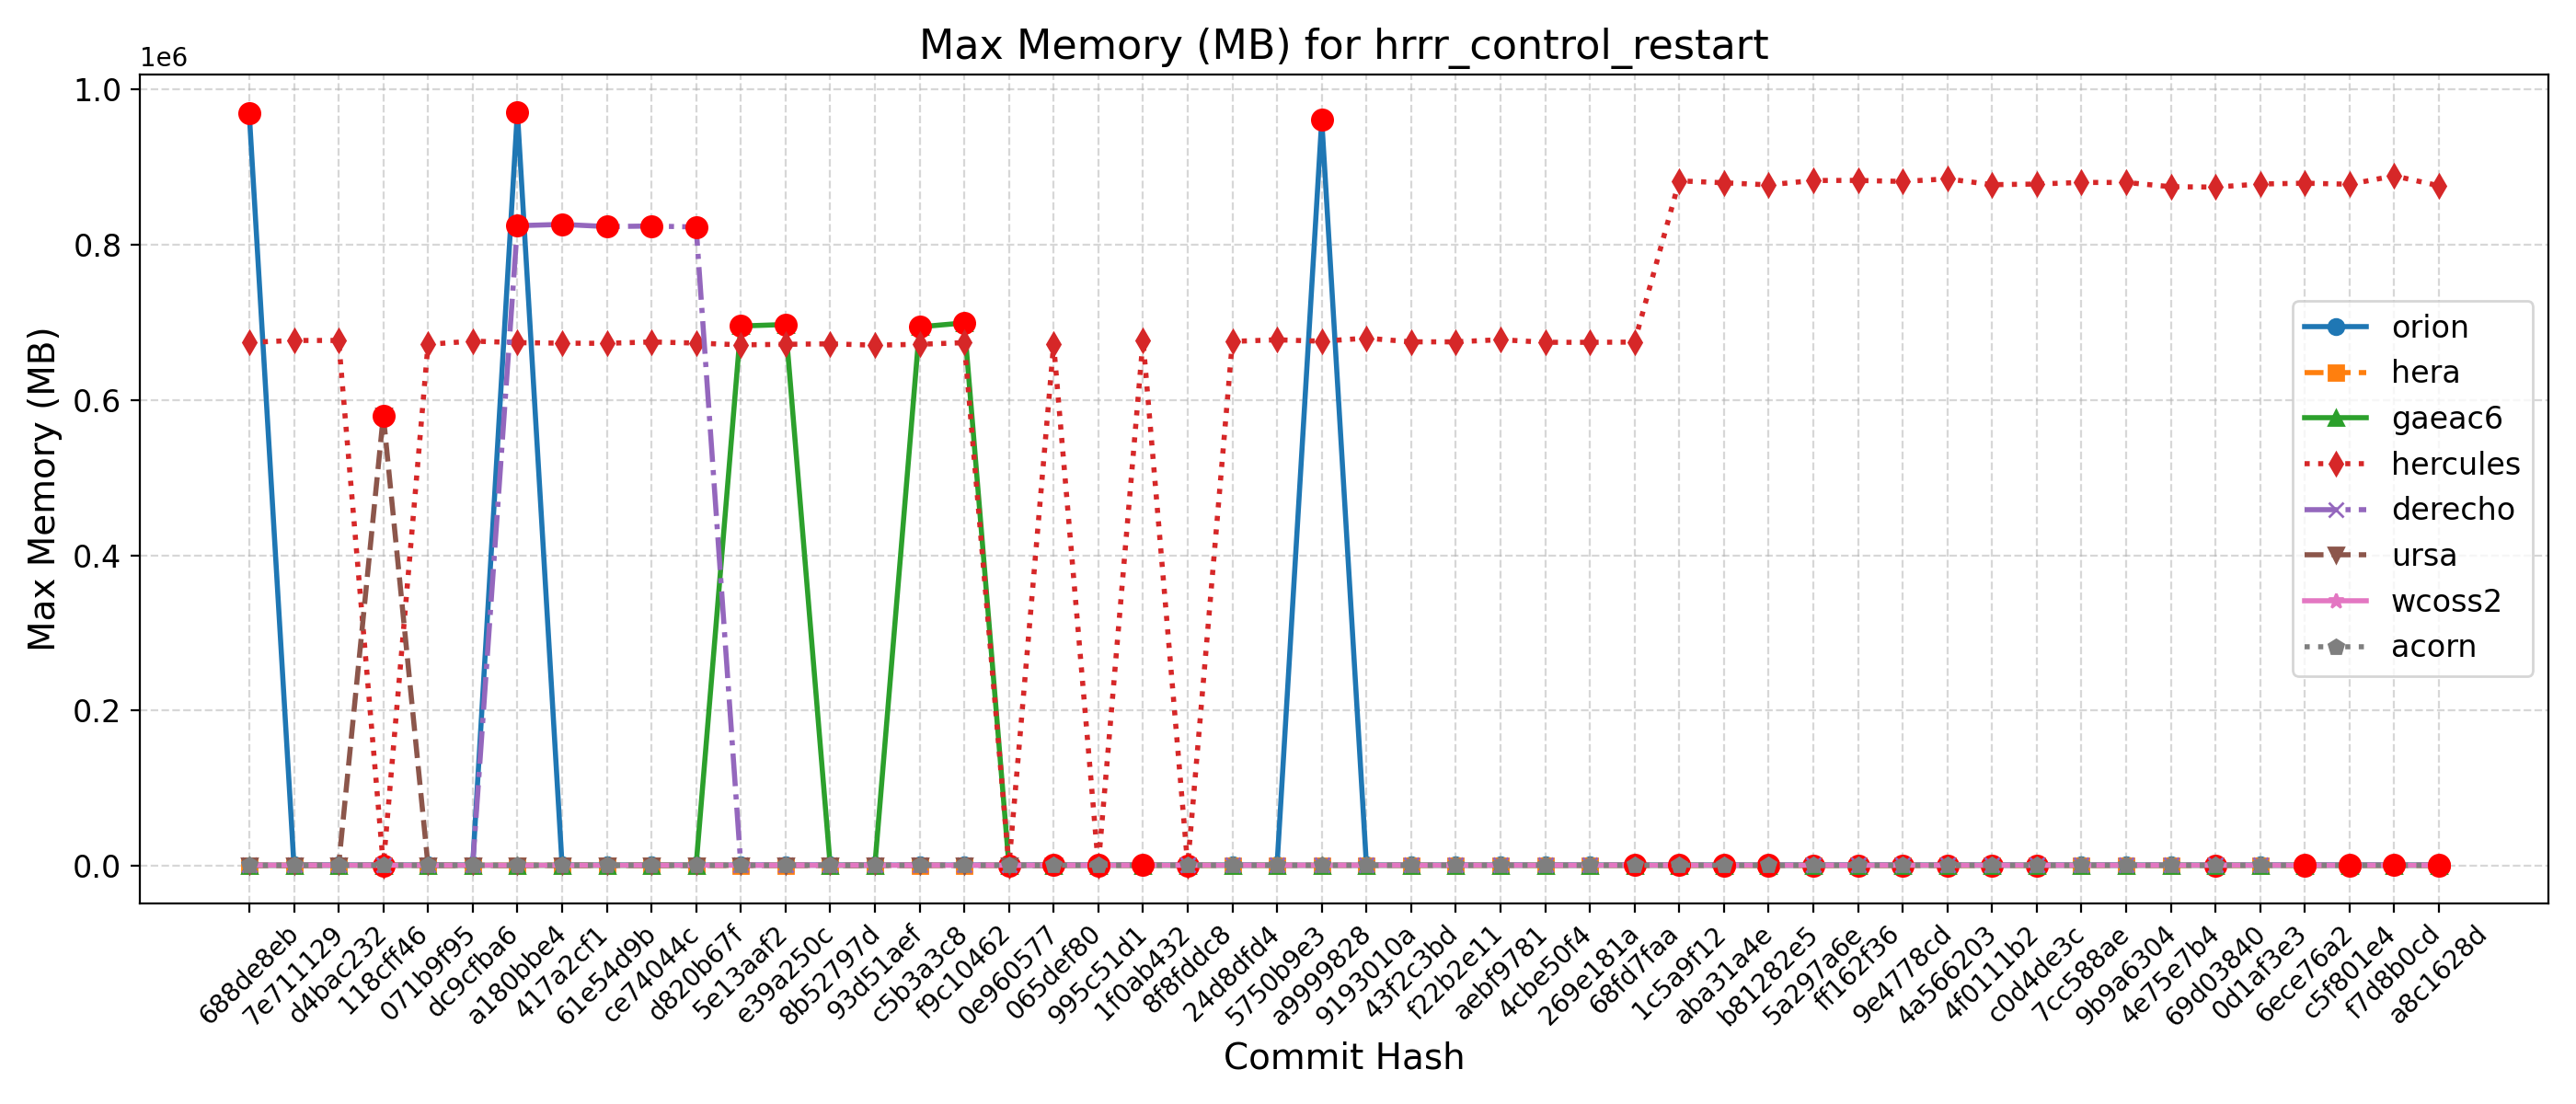

The table this chart was drawn from, first rows:
Hash, Date, Message, orion, hera, gaeac6, hercules, derecho, ursa, wcoss2, acorn
688de8eb, 2025-09-04, Fix default cdmbgwd settings (#2788), 969412, 684, 694, 674360, 823, 580, 755, 758
7e711129, 2025-09-02, Use container with spack stack 1.9.2 (#2…, 971, 686, 693, 676844, 823, 580, 765, 756
d4bac232, 2025-08-29, MPAS dycore + Atmosphere Generalization …, 971, 686, 693, 676844, 823, 580, 765, 756
118cff46, 2025-08-25, Add FV3 grid mask for regional domains t…, 973, 685, 699, 671, 827, 580228, 760, 758
071b9f95, 2025-08-22, Fix Restart IAU and Ultra-Low Reproducib…, 972, 684, 698, 671808, 824, 580, 762, 757
dc9cfba6, 2025-08-19, Update CICE through 2025-07 and switch t…, 968, 688, 698, 676036, 825, 579, 763, 758
a180bbe4, 2025-08-15, FV3: Fix Prate_avg and UPP call freq + F…, 971308, 677, 698, 674020, 824704, 580, 762, 759
417a2cf1, 2025-08-13, Fix conus13km tests restart and decompos…, 962, 688, 699, 673328, 826380, 578, 763, 758
61e54d9b, 2025-08-11, Add two-way ocean-wave coupling feature …, 965, 677, 697, 673136, 823556, 579, 765, 757
ce74044c, 2025-08-06, Create a user-friendly "process model" t…, 965, 687, 694, 674920, 824288, 578, 762, 759
d820b67f, 2025-08-01, Update GOCART to v2.4.3 (#2819), 964, 685, 698, 673480, 823012, 578, 760, 757
5e13aaf2, 2025-07-29, Update DATM meshes and switch to bilinea…, 974, 686, 695436, 671168, 828, 579, 761, 756
e39a250c, 2025-07-24, Update FV3 hash to include UPP ss192/Urs…, 962, 683, 697384, 671864, 828, 579, 760, 757
8b52797d, 2025-07-21, Combination of 2684,2707,2771 (MERRA2 3-…, 976, 690, 694, 672508, 822, 579, 762, 757
93d51aef, 2025-07-17, Exporting Canopy Variables from AQM to F…, 971, 690, 696, 670744, 823, 581, 763, 756
c5b3a3c8, 2025-07-14, GFDLMP-v3 and TEMPO MP microphysics (#25…, 967, 687, 694376, 671896, 821, 579, 760, 755
f9c10462, 2025-07-11, Combination of several CCPP-physics PRs …, 959, 687, 699452, 673980, 820, 578, 760, 756
0e960577, 2025-07-09, Combination #2777 (maintask writes CMEPS…, 963, 683, 693, 675, 818, 579, 761, 756
065def80, 2025-07-07, Port UFS-WM to Ursa (#2471), 967, 686, 696, 672052, 821, 579, 746, 756
995c51d1, 2025-07-03, Upgrade UFS-WM to spack-stack/1.9.2 (#26…, 967, 686, 696, 677, 821, , 746, 756
1f0ab432, 2025-07-01, Reduce WW3 memory use (#2624), 962, 684, 699, 677196, 831, , 749, 763
8f8fddc8, 2025-06-30, Bring in scale-aware 3DTKE related chang…, 957, 681, 698, 680, 839, , 761, 760
24d8dfd4, 2025-06-26, Slight modification in orographic gravit…, 956, 681, 699, 675608, 833, , 755, 755
5750b9e3, 2025-06-20, gcycle update (#2747), 964, 689, 702, 677716, 830, , 755, 758
a9999828, 2025-06-12, Add a new parameter in dycore to control…, 961208, 684, 701, 675852, 831, , 748, 759
9193010a, 2025-06-06, In Noah-MP, set zero for canopy liquid a…, 961, 684, 697, 679800, 832, , 756, 758
43f2c3bd, 2025-06-04, Urgent Documentation Update for HSD Capa…, 960, 680, 695, 675052, 832, , 754, 758
f22b2e11, 2025-06-02, Bug fix for surface roughness calculatio…, 960, 680, 695, 675052, 832, , 754, 758
aebf9781, 2025-05-27, Fix bug to improve wave initialization b…, 958, 673, 696, 677880, 831, , 755, 759
4cbe50f4, 2025-05-23, Add idealized, regional tropical cyclone…, 962, 674, 699, 674448, 830, , 749, 757
269e181a, 2025-05-23, Add GFSv17 IAU restart tests without wav…, 962, 674, 699, 674448, 830, , 749, 757
68fd7faa, 2025-05-15, Enable Hera, Hercules Gnu tests: cpld_de…, 957, 681, 700, 674728, 833, , 745, 758
1c5a9f12, 2025-05-09, Add "ultra low" coupled configurations t…, 957, 567, 700, 882472, 833, , 745, 758
aba31a4e, 2025-05-06, Resolve miscellaneous WM issues and upda…, 957, 556, 701, 879984, 834, , 746, 756
b81282e5, 2025-05-05, Switch to vector remapping and bilinear …, 957, 556, 701, 877280, 834, , 746, 756
5a297a6e, 2025-05-02, improve coupled model startup cost for w…, 961, 557, 701, 882928, 834, , 755, 758
ff162f36, 2025-05-01, NSSL MP scheme updates + Stochastic Phys…, 964, 553, 700, 883040, 829, , 755, 756
9e4778cd, 2025-04-25, Loosen restriction on optional arguments…, 956, 558, 701, 881672, 834, , 754, 757
4a566203, 2025-04-23, CMake Atmosphere Dycore Generalization +…, 963, 555, 699, 885040, 833, , 754, 757
4f0111b2, 2025-04-21, Add CMEPS log file at restart write; IAU…, 956, 557, 697, 877528, 836, , 758, 755
c0d4de3c, 2025-04-18, Update mom6 to its main repository 20250…, 955, 556, 699, 878352, 835, , 757, 756
7cc588ae, 2025-04-16, Add PIO configuration variables for CMEP…, 966, 570, 697, 880412, 834, , 757, 757
9b9a6304, 2025-04-11, Memcheck fixes (#2655), 967, 569, 700, 880388, 836, , 758, 755
4e75e7b4, 2025-04-10, Update upp submodule to the latest UPP (…, 962, 572, 698, 874904, 837, , 762, 762
69d03840, 2025-04-07, Use ESMF Redist instead of Remap for FV3…, 961, 558, 701, 874444, 837, , 765, 760
0d1af3e3, 2025-04-02, Convert GFS DDTs from blocked data struc…, 961, 571, 701, 878372, 836, , 761, 759
6ece76a2, 2025-03-28, Update WW3  by merging develop  as of 20…, 962, 551, 701, 879448, 841, , 761, 764
c5f801e4, 2025-03-27, Sync CDEPS and CMEPS to ESCOMP (#2664), 969, 555, 705, 878108, 840, , 761, 763
f7d8b0cd, 2025-03-26, Add support for FV3 native grid (cubed s…, 965, 561, 701, 888872, 843, , 759, 765
a8c1628d, 2025-03-24, Introduce prognostic updraft velocity to…, 965, 559, 701, 876152, 842, , 761, 767
